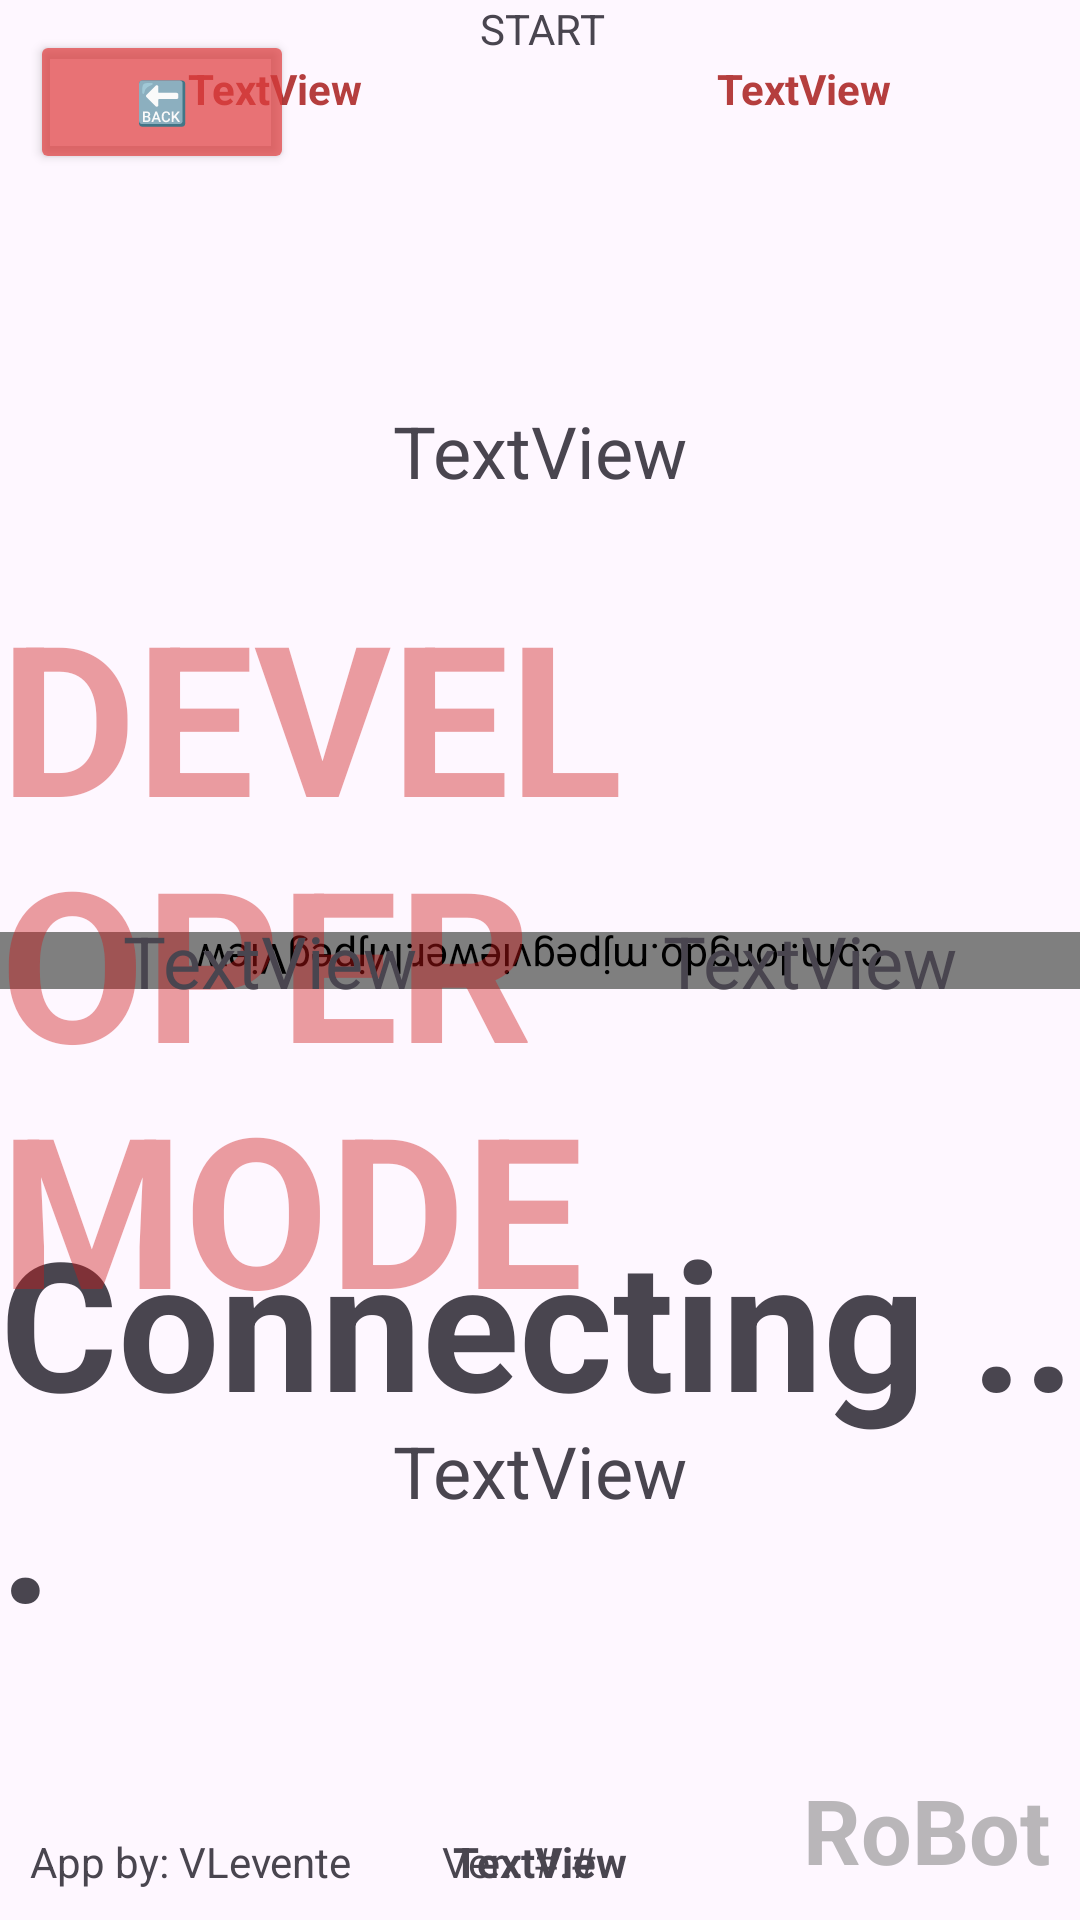

Write the Android layout XML for this screen, with the resource values it uses.
<!-- AndroidManifest.xml: application theme Theme.RoBotController -->
<!-- res/layout/activity_rotation_control.xml -->
<?xml version="1.0" encoding="utf-8"?>
<androidx.constraintlayout.widget.ConstraintLayout xmlns:android="http://schemas.android.com/apk/res/android"
    xmlns:app="http://schemas.android.com/apk/res-auto"
    xmlns:tools="http://schemas.android.com/tools"
    android:id="@+id/main"
    android:layout_width="match_parent"
    android:layout_height="match_parent"
    tools:context=".RotationControl">

    <ScrollView
        android:id="@+id/scrollview"
        android:layout_width="200dp"
        android:layout_height="wrap_content"
        app:layout_constraintEnd_toEndOf="parent"
        app:layout_constraintTop_toTopOf="parent">

        <LinearLayout
            android:id="@+id/scrolllinearlayout"
            android:layout_width="match_parent"
            android:layout_height="wrap_content"
            android:orientation="vertical">

            <TextView
                android:id="@+id/textView2"
                android:layout_width="match_parent"
                android:layout_height="wrap_content"
                android:text="START" />
        </LinearLayout>
    </ScrollView>

    <TextView
        android:id="@+id/connectingtext"
        android:layout_width="wrap_content"
        android:layout_height="wrap_content"
        android:text="Connecting ..."
        android:textSize="60sp"
        android:textStyle="bold"
        app:layout_constraintBottom_toBottomOf="parent"
        app:layout_constraintEnd_toEndOf="parent"
        app:layout_constraintStart_toStartOf="parent"
        app:layout_constraintTop_toTopOf="@+id/stream" />

    <com.longdo.mjpegviewer.MjpegView
        android:id="@+id/stream"
        android:layout_width="match_parent"
        android:layout_height="wrap_content"
        android:rotation="180"
        app:layout_constraintBottom_toBottomOf="parent"
        app:layout_constraintEnd_toEndOf="parent"
        app:layout_constraintStart_toStartOf="parent"
        app:layout_constraintTop_toTopOf="parent" />

    <TextView
        android:id="@+id/devmodetext"
        android:layout_width="wrap_content"
        android:layout_height="wrap_content"
        android:text="DEVELOPER MODE"
        android:textColor="#68CD1515"
        android:textSize="70sp"
        android:textStyle="bold"
        app:layout_constraintBottom_toBottomOf="parent"
        app:layout_constraintEnd_toEndOf="parent"
        app:layout_constraintHorizontal_bias="0.496"
        app:layout_constraintStart_toStartOf="@+id/stream"
        app:layout_constraintTop_toTopOf="parent" />

    <TextView
        android:id="@+id/robotIP"
        android:layout_width="wrap_content"
        android:layout_height="wrap_content"
        android:layout_marginBottom="10dp"
        android:text="TextView"
        android:textStyle="bold"
        app:layout_constraintBottom_toBottomOf="parent"
        app:layout_constraintEnd_toEndOf="parent"
        app:layout_constraintStart_toStartOf="parent" />

    <TextView
        android:id="@+id/coderName"
        android:layout_width="wrap_content"
        android:layout_height="wrap_content"
        android:layout_marginStart="10dp"
        android:layout_marginBottom="10dp"
        android:text="App by: VLevente"
        app:layout_constraintBottom_toBottomOf="parent"
        app:layout_constraintStart_toStartOf="parent" />

    <TextView
        android:id="@+id/version"
        android:layout_width="wrap_content"
        android:layout_height="wrap_content"
        android:layout_marginStart="30dp"
        android:layout_marginBottom="10dp"
        android:text="Ver.: #.#"
        app:layout_constraintBottom_toBottomOf="parent"
        app:layout_constraintStart_toEndOf="@+id/coderName" />

    <TextView
        android:id="@+id/streamPlaceholder"
        android:layout_width="wrap_content"
        android:layout_height="wrap_content"
        android:layout_marginEnd="10dp"
        android:layout_marginBottom="10dp"
        android:text="RoBot"
        android:textColor="#9F8F8F8F"
        android:textSize="30sp"
        android:textStyle="bold"
        app:layout_constraintBottom_toBottomOf="parent"
        app:layout_constraintEnd_toEndOf="parent" />

    <TextView
        android:id="@+id/stopTextView"
        android:layout_width="wrap_content"
        android:layout_height="wrap_content"
        android:textSize="30sp"
        app:layout_constraintBottom_toBottomOf="parent"
        app:layout_constraintEnd_toEndOf="parent"
        app:layout_constraintStart_toStartOf="parent"
        app:layout_constraintTop_toTopOf="parent" />

    <TextView
        android:id="@+id/forwardTextView"
        android:layout_width="wrap_content"
        android:layout_height="wrap_content"
        android:text="TextView"
        android:textSize="24sp"
        app:layout_constraintBottom_toTopOf="@+id/stopTextView"
        app:layout_constraintEnd_toEndOf="parent"
        app:layout_constraintStart_toStartOf="parent"
        app:layout_constraintTop_toTopOf="parent" />

    <TextView
        android:id="@+id/backwardTextView"
        android:layout_width="wrap_content"
        android:layout_height="wrap_content"
        android:text="TextView"
        android:textSize="24sp"
        app:layout_constraintBottom_toBottomOf="parent"
        app:layout_constraintEnd_toEndOf="parent"
        app:layout_constraintStart_toStartOf="parent"
        app:layout_constraintTop_toBottomOf="@+id/stopTextView" />

    <TextView
        android:id="@+id/leftTextView"
        android:layout_width="wrap_content"
        android:layout_height="wrap_content"
        android:text="TextView"
        android:textSize="24sp"
        app:layout_constraintBottom_toBottomOf="parent"
        app:layout_constraintEnd_toStartOf="@+id/stopTextView"
        app:layout_constraintStart_toStartOf="parent"
        app:layout_constraintTop_toTopOf="parent" />

    <TextView
        android:id="@+id/rightTextView"
        android:layout_width="wrap_content"
        android:layout_height="wrap_content"
        android:text="TextView"
        android:textSize="24sp"
        app:layout_constraintBottom_toBottomOf="parent"
        app:layout_constraintEnd_toEndOf="parent"
        app:layout_constraintStart_toEndOf="@+id/stopTextView"
        app:layout_constraintTop_toTopOf="parent" />

    <TextView
        android:id="@+id/EH"
        android:layout_width="wrap_content"
        android:layout_height="wrap_content"
        android:layout_marginStart="100dp"
        android:layout_marginTop="20dp"
        android:text="TextView"
        android:textColor="#B53E3E"
        android:textStyle="bold"
        app:layout_constraintStart_toEndOf="@+id/leftTextView"
        app:layout_constraintTop_toTopOf="parent" />

    <TextView
        android:id="@+id/JB"
        android:layout_width="wrap_content"
        android:layout_height="wrap_content"
        android:layout_marginTop="20dp"
        android:layout_marginEnd="100dp"
        android:text="TextView"
        android:textColor="#B53E3E"
        android:textStyle="bold"
        app:layout_constraintEnd_toStartOf="@+id/rightTextView"
        app:layout_constraintTop_toTopOf="parent" />

    <Button
        android:id="@+id/backBtn"
        android:layout_width="wrap_content"
        android:layout_height="wrap_content"
        android:layout_marginStart="10dp"
        android:layout_marginTop="10dp"
        android:backgroundTint="#B5E13D3D"
        android:text="🔙"
        app:layout_constraintStart_toStartOf="parent"
        app:layout_constraintTop_toTopOf="parent" />

</androidx.constraintlayout.widget.ConstraintLayout>
<!-- resources referenced by this layout -->
<resources>
  <style name="Theme.RoBotController" parent="Base.Theme.RoBotController" />
  <style name="Base.Theme.RoBotController" parent="Theme.Material3.DayNight.NoActionBar">
          
          
      </style>
</resources>
